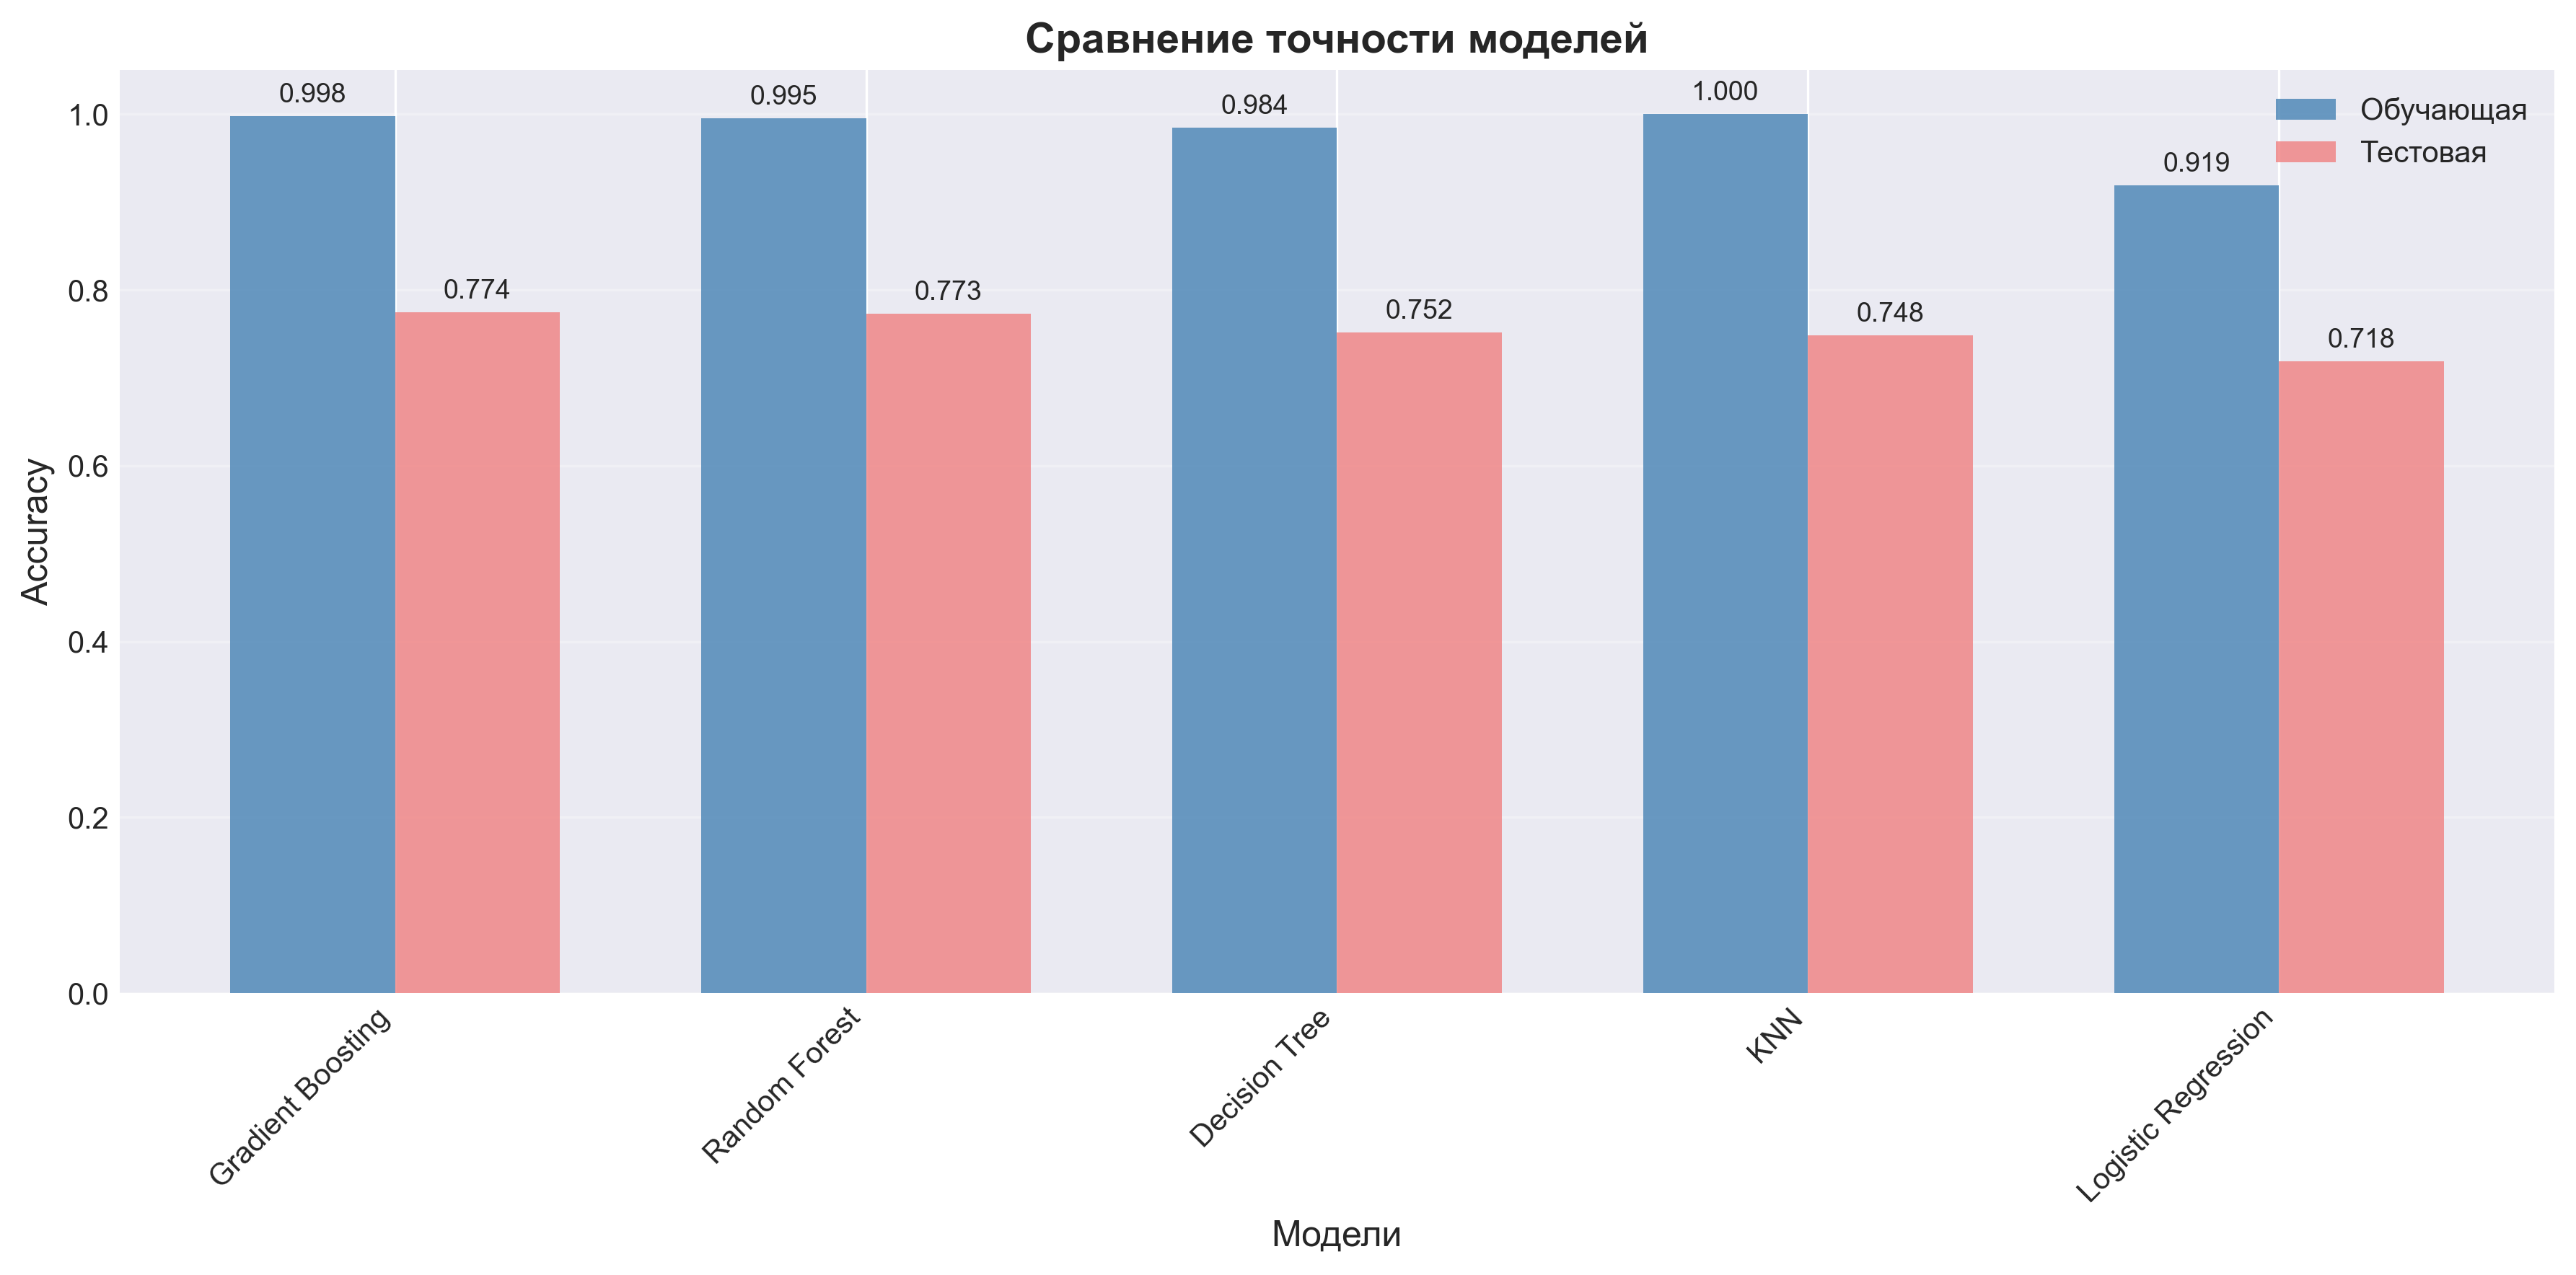

The file beside this chart, header and first rows:
Model, Train Accuracy, Test Accuracy, Difference
Gradient Boosting, 0.9977, 0.7743, 0.2234
Random Forest, 0.9954, 0.7726, 0.2228
Decision Tree, 0.9844, 0.7518, 0.2327
KNN, 0.9999, 0.748, 0.252
Logistic Regression, 0.9192, 0.7184, 0.2007
